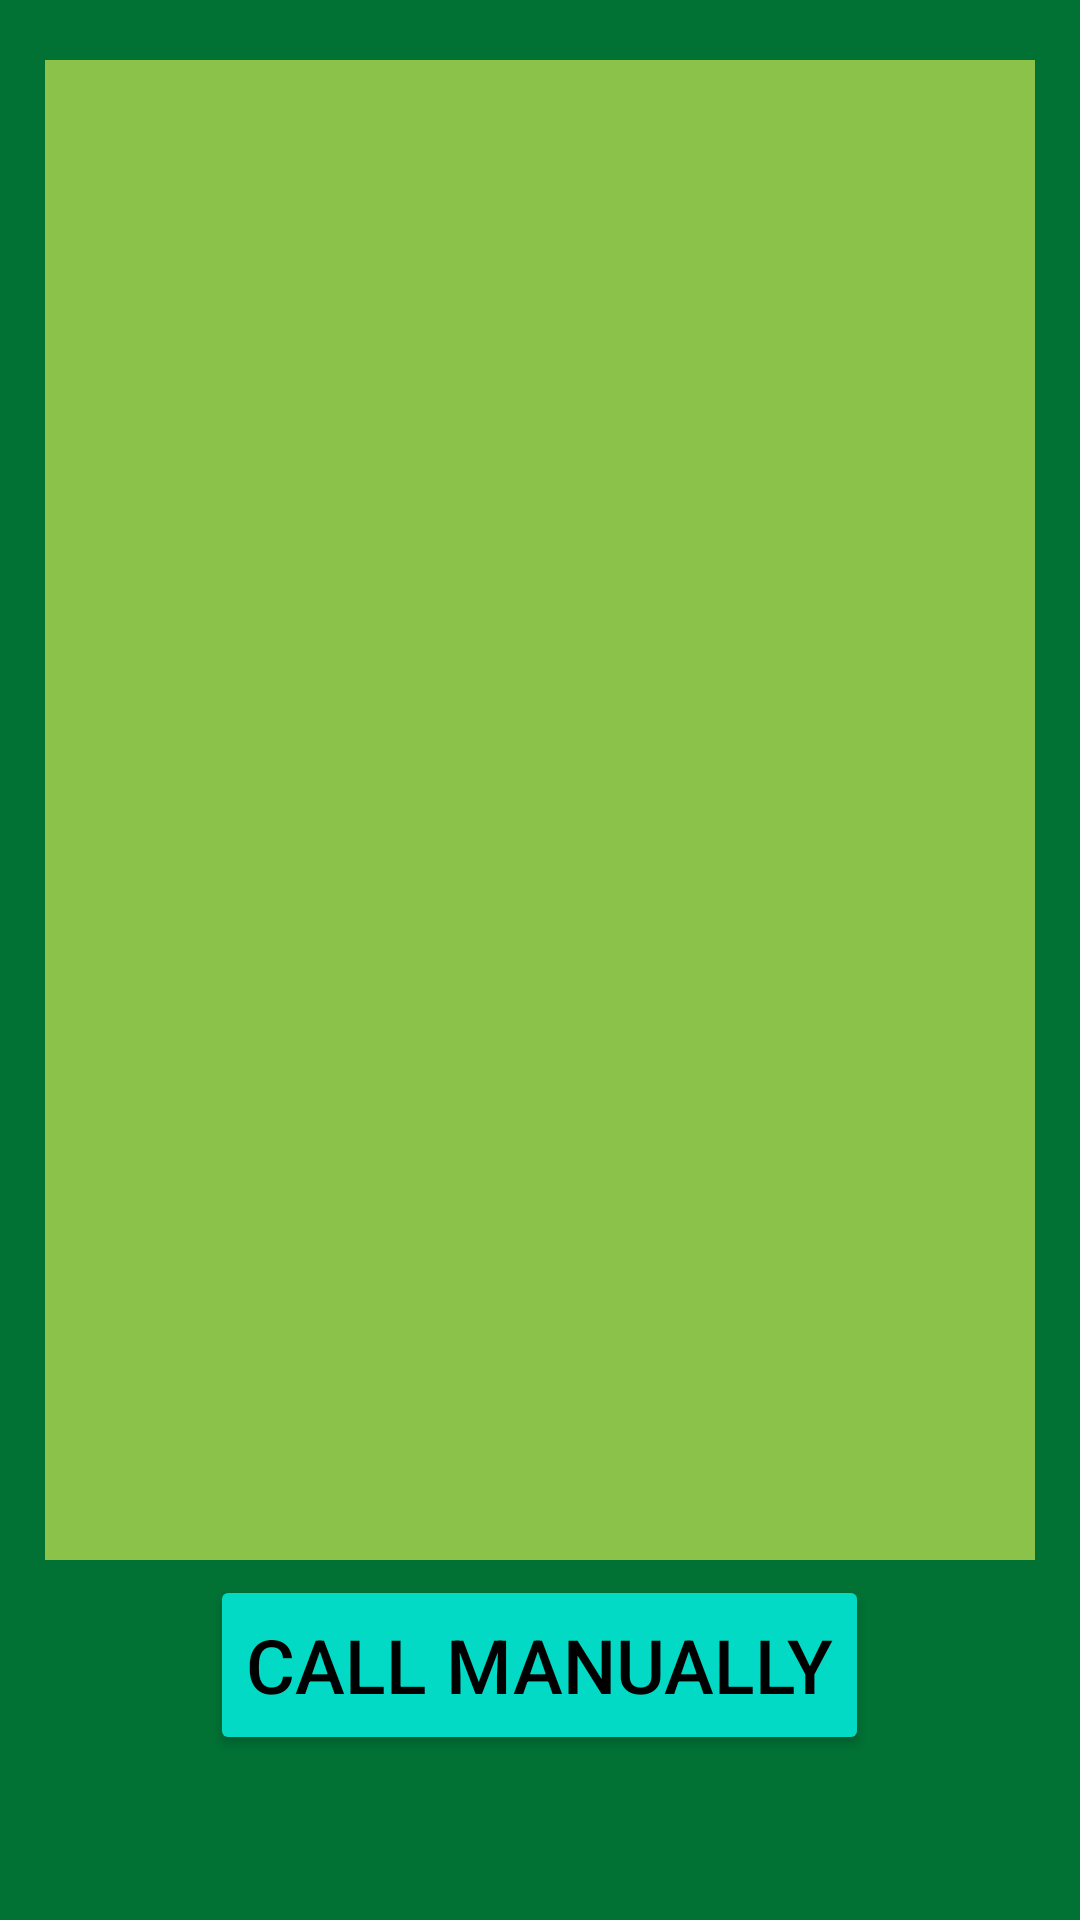

Write the Android layout XML for this screen, with the resource values it uses.
<!-- AndroidManifest.xml: application theme Theme.HumanComputerInteraction -->
<!-- res/layout/activity_phone_call.xml -->
<?xml version="1.0" encoding="utf-8"?>
<RelativeLayout
    xmlns:android="http://schemas.android.com/apk/res/android"
    xmlns:tools="http://schemas.android.com/tools"
    android:layout_width="match_parent"
    android:layout_height="match_parent"
    android:background="#017134"
    tools:context=".PhoneCall">

    <ListView
        android:id="@+id/saved_contacts"
        android:layout_width="match_parent"
        android:layout_height="500dp"
        android:layout_marginTop="20dp"
        android:layout_marginStart="15dp"
        android:layout_marginEnd="15dp"
        android:background="#8BC34A"/>



    <Button
        android:id="@+id/call_button"
        android:layout_width="wrap_content"
        android:layout_height="60dp"
        android:layout_below="@id/saved_contacts"
        android:layout_centerInParent="true"
        android:layout_marginTop="5dp"
        android:backgroundTint="@color/teal_200"
        android:text="Call"
        android:visibility="gone"
        tools:ignore="HardcodedText">
    </Button>

    <Button
        android:id="@+id/call_manually"
        android:layout_width="wrap_content"
        android:layout_height="60dp"
        android:layout_below="@id/saved_contacts"
        android:layout_centerInParent="true"
        android:layout_marginTop="5dp"
        android:backgroundTint="@color/teal_200"
        android:text="Call Manually"
        android:textColor="@color/black"
        android:textSize="25sp"
        tools:ignore="HardcodedText">
    </Button>
</RelativeLayout>
<!-- resources referenced by this layout -->
<resources>
  <style name="Theme.HumanComputerInteraction" parent="Theme.MaterialComponents.DayNight.DarkActionBar">
          
          <item name="colorPrimary">#4D4E4E</item>
          <item name="colorPrimaryVariant">@color/black</item>
          <item name="colorOnPrimary">@color/black</item>
          
          <item name="colorSecondary">@color/teal_200</item>
          <item name="colorSecondaryVariant">@color/teal_700</item>
          <item name="colorOnSecondary">@color/black</item>
          
          <item name="android:statusBarColor">?attr/colorPrimaryVariant</item>
          
      </style>
  <!-- not gathered from this repository: default colours our renderer supplied (Android Studio template values) -->
  <color name="teal_200">#FF03DAC5</color>
  <color name="teal_700">#FF018786</color>
  <color name="black">#FF000000</color>
</resources>
